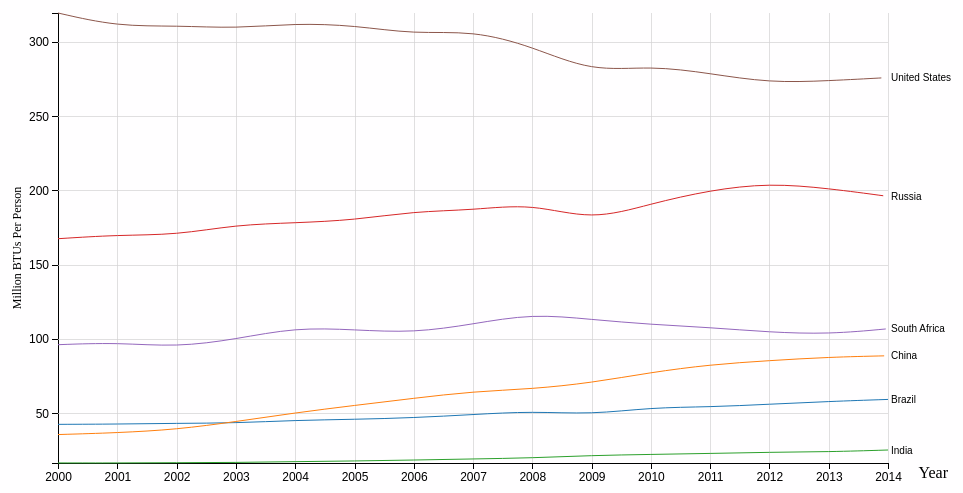
D3 v4 page, settled after 480 driven frames (8 s of simulated time); the page loaded 1 data file(s).


// ── MultiLineChart.js
/*----------------------------------------------------------------------------- 
Diana Flores
CSE 163
Assignment 4: Creating an Animated Multi-Line Chart
File: MultiLineChart.html
Contructs the Animated Multi-Line Chart using D3 

Definitions for My Undertanding of Material:
1) interpolation - calculating a function's value based on the value of other
datapoints in a given sequence (i.e. scales interpolates data on our 
visualization, D3 is able to interpolate values based on the value of other
datapoints)

Sources:
For understanding transform() and translate(): 
    https://css-tricks.com/transforms-on-svg-elements/
Removing black areas under each path/ line:
    https://stackoverflow.com/questions/42756085/why-my-d3-line-graphs-shows-black-areas-for-each-entity
-----------------------------------------------------------------------------*/ 

/* Defines the space around (margins) and the size (width and height) of our
SVG element (Bar Graph). */
var margin = {top: 20, right: 80, bottom: 30, left: 50},
    width = 960 - margin.left - margin.right,
    height = 500 - margin.top - margin.bottom;


/* Creates SVG element (in which to place our visuals) with margin & size
 properties defined earlier. Creates g element within SVG elem; SVG 
 elems within this g element will be grouped together. Translates (shifts)
 the origin of our grouped SVG elements to the right and down (by 
 adding margin.left and margin.top to their coordinates). */
var svg = d3.select("body").append("svg")
    .attr("width", width + margin.left + margin.right)
    .attr("height", height + margin.top + margin.bottom)
    .append("g")
    .attr("transform", "translate(" + margin.left + "," + margin.top + ")");


/* Scales are functions that map from a domain (input) to a range (output).
It takes in data input and returns a scaled output value. 

Defines xScale, yScale, and zScale as scale function generators that take
in data input values. 

xScale is a time scale (variation of linear scale w/ temporal, i.e. date/ time,
domain) function generator that will take in Year data values and map those
values to a scaled value in the range 0 to width. 
range() - returns an array containing an arithmetic progression
        - often used to iterate over a sequence of uniformly-spaced numeric 
           vals, such as the indices of an array or the ticks of a linear scale

yScale is a linear scale (has a continuous domain, i.e. set of real #s or dates)
function generator that will take in EPC data values and will map those values
to a scaled range height to 0.

zScale is an ordinal scale (has a discrete domain, i.e. set of names or
categories) function generator that will take in country names and map those
values to a color in schemeCategory10 (an array of ten categorical colors
represented as RGB hex strings. 
scaleOrdinal() - accepts range argument
               - if range isn't specified, it defaults to an empty array 
                  (this happens since D3 doesn't know how you want to map
                  your continuous values)*/
var xScale = d3.scaleTime().range([0, width]);
var yScale = d3.scaleLinear().range([height, 0]);
var zScale = d3.scaleOrdinal(d3.schemeCategory10);


/* Defines line generator function: line()
line() - generates a line for the given array of data (passed as an arg)
       - lines are a sequence of [x,y] points
curve() - sets the curve shape for a line connecting an array of points
        - if no curve arg is specified, it returns the default curveLinear
curveBasis() - type of curve
           - produces a cubic basis spline using the specified array of points
x(), y() - x & y accessors tell line() where to place each point on the line
x() - passes scaled value of d.year
y() -  passes scaled value of d.epc */
var line = d3.line()
    .curve(d3.curveBasis)
    .x(function(d) { 
        return xScale(d.year); 
    })
    .y(function(d) { 
        return yScale(d.epc); 
    });


/* Axisis are visual representation of a scale which is in turn the ticks on
our Bar Graph.

Defines xAxis and yAxis as axis function constructors.

axisBottom(scale) - constructs a new bottom-oriented axis generator for the 
    given scale, w/ empty tick arguments, a tick size of 6, & padding of 3. */
var xAxis = d3.axisBottom(xScale);

/* axisLeft(scale) - constructs a new left-oriented axis generator for the 
    given scale, w/ empty tick arguments, a tick size of 6, & padding of 3. 
continuousScale.ticks([count]) - returns approximately count representative 
    values from the scale's domain
    - if count isn't specified, it defaults to 10
continuousScale.tickFormat([count[, specifier]]) - returns a # format
    function suitable for displaying a tick value*/
var yAxis = d3.axisLeft(yScale).ticks(5).tickFormat( function(d) { 
    return d; 
});


/* Defines gridXAxis & gridYAxis as axis function generators that will be used
to create X & Y gridlines. They use the same definition as xAxis & yAxis except
their tick lines' lengths are increased to the length of the width & height of
our multi-line graph (width for yAxis & height for xAxis). */ 
function gridXAxis() {
    return d3.axisBottom(xScale)
}

function gridYAxis() {
    return d3.axisLeft(yScale)
        .ticks(5)
}


/* parseTime() function for rowConverter()
formats Year data into desired year format */ 
var parseTime = d3.timeParse("%Y");


/* Defines rowConverter function
i - the index starting at 0 from the 1st row
columns - property that stores all column names detected in CSV file
rowConverter() - parses Year data into proper date format
               - parses epc data into float type*/
function rowConverter(d, i, columns) {
    d.year = parseTime(d.Year);
    for(i = 1; i < columns.length; ++i) {
        d[columns[i]] = +d[columns[i]];
    }
    return d;
}


/* calls csv() and defines callback function
csv(url, row, callback)
csv() - loads in data from url (file name of our CSVfile) & passes on data to
        row & callback
      - after loading in data, calls row() which is defined above
      - then, calls callback() which is defined below
row() - if specified, it is passed on an array representing the current row (d),
        the index (i) starting at zero from the 1st row, & the array of column
        names (columns)
callback() - anonymous callback function defined below & called after row() */
d3.csv("BRICSdata.csv", rowConverter, function(d) {
    
    
    /* Defines countries' epc data over the years as a collection of years & epc 
    slice() - Javascript method for arrays
    slice(1) - returns copy of array with 1st elem removed 
    Map object - collection of key-value pairs
               - keys are strings
    map([object[,key]]) - constructs a new map
          - if object is specified, copies all enumerable properties from obj
          into this map
          - object may be an array or another map
          - optional key function may be specified to compute the key for each
          value in the array (i.e. function(id) */
    var countries = d.columns.slice(1).map(function(i) {
        return {
            i: i,
            values: d.map(function(d) {
                return {year: d.year, epc: d[i]};
            })
        };
    });

    
    /* Defines the domain of our scales.
    Calls domain() on the scale function generators defined earlier. Passes on
    data to domain() so that data is bound with ranges specified in scales 
    earlier.
    
    xScale is a time scale (variation of linear scale w/ temporal, i.e. date/ 
    time, domain) function generator that will take in Year data values and map those values to a scaled value in the range 0 to width. 
    time.domain([domain]) -  see continuous.domain([domain])
    continuous.domain([domain]) - if domain is specified, sets the scale's
        domain to the specified array of #s
    extent(array[, accessor]) - returns the min & max value in the given array
        - an optional accessor function may be specified, which is equivalent
        to calling array.map(accessor) before computing the extent 

    yScale is a linear scale (has a continuous domain, i.e. set of real #s or 
    dates) function generator that will take in EPC data values and will map 
    those values to a scaled range height to 0. 
    continuous.domain([domain]) - see above explanation
    min(array[, accessor]) - returns min value in the given array
        - an optional accessor function may be specified, which is equivalent 
        to calling array.map(accessor) before computing min value
    max(array[, accessor]) - returns max value in the given array
        - an optional accessor function may be specified, which is equivalent 
        to calling array.map(accessor) before computing max value
    
    zScale is an ordinal scale (has a discrete domain, i.e. set of names or
    categories) function generator that will take in country names and map
    those values to a color in schemeCategory10 (an array of ten categorical 
    colors represented as RGB hex strings.
    ordinal.domain([domain]) - if domain is specified, sets the domain to the
        specified array of values. The 1st elem in domain is mapped to the 1st
        elem in the range, the 2nd domain val to the 2nd range val, & so on.
        Domain vals are storie internally in a map from stringified val to 
        index; the resulting index is then used to retrieve a val from the 
        range. If range is not specified using range(), we use the current
        range (which is schemeCategory10). */
    xScale.domain(d3.extent(d, function(d) { 
        return d.year; 
    }));
    
    yScale.domain([
        d3.min(countries, function(c) {
            return d3.min(c.values, function(d) {
                return d.epc;
            });
        }),
        d3.max(countries, function(c) {
            return d3.max(c.values, function(d) {
                return d.epc;
            });
        })
    ]);
    
    zScale.domain(countries.map(function(c) {
        return c.i;
    }));
    

    /* Draws xAxis by calling xAxis axis function generator.*/
    svg.append("g")
        .attr("class", "x axis")
        .attr("transform", "translate(0," + height + ")")
        .call(xAxis);
    
    
    /* Adds text label for x-axis. 
    Have to append text seperately from xAxis (something about x-axis makes it 
        so we can't directly append text to) */
    svg.append("text")
        .text("Year")
        .attr("transform", "translate(" + (width + 60) + " ," + (height + 15) + ")")
        .attr("fill", "black")
        .attr("font-family", "times")
        .style("text-anchor", "end");
    
    
    /* Adds X gridlines 
    tickSize(size) - size of each gridline is set to height
    tickFormat("") - no text is placed next to each gridline */
    svg.append("g")
        .attr("class", "grid")
        .attr("transform", "translate(0," + height + ")")
        .call(gridXAxis()
            .tickSize(-height)
            .tickFormat("")
        )
      
    
    /* Draws yAxis by calling yAxis axis function generator & adds text label 
        for the y-axis. */
    svg.append("g")
        .attr("class", "y axis")
        .call(yAxis)
        .append("text")
        .text("Million BTUs Per Person")
        .attr("transform", "rotate(-90)" )
        .attr("x", -235)
        .attr("y", -37)
        .attr("fill","black")
        .attr("font-family","times")
        .style("text-anchor", "middle");
    
    
    /* Adds Y gridlines 
    tickSize(size) - size of each gridline is set to width
    tickFormat("") - no text is placed next to each gridline. */
    svg.append("g")
        .attr("class", "grid")
        .call(gridYAxis()
            .tickSize(-width)
            .tickFormat("")
        )

    
    /* Defines country element which will be bound to data for our multi-line
        graph
    selection.data([data[, key]]) - joins the specified array of data w/ the
        selected elems, returning a new selection: the elements successfully
        bound to data. 
        - in this case, the array of data (countries in which each elem is a [year, epc] pair) is bounded with each "country" elem
    selection.enter() - returns empty placeholder "country" elem to be bound
        with data*/
    var country = svg.selectAll(".country")
        .data(countries)
        .enter().append("g")
            .attr("class", "country");
   
    
    /* Creates different colored lines for each country on our multi-line graph
    Pairs of years and epc for each country are passed onto line() as [x,y]
        points on the graph. Line uses this data to draw each country's line.
    stroke() - takes in different colors from schemeCategory10 (1 color mapped
        to each country) & color's each country's line with their designated
        color
    fill - if fill isn't set to none, black areas will be underneath each
        country line */
    var path = country.append("path")
        .attr("class", "line")
        .style("stroke", function(d) { 
            return zScale(d.i); 
        })
        .style("fill", "none")
        .attr("d", function(d) { 
            return line(d.values); 
        })

    /* Animates multi-line graph.
    selection.node() - returns the 1st element in this selection
        - in this case, the selection is each country's path
    getTotalLength() - returns total length of the path in user units
        - in this case, it returns the total length of each country's path
    stroke-dasharray - sets the length of dashes in the stroke of SVG shapes 
        (in this case, the SVG shape is a line)
    stroke-dashoffset - defines the location along an SVG path where the dash
        of a stroke will begin. The higher the #, the further along the path
        the dashes will begin.
    transition() - selection-like interface for animating changes to the DOM
        - instead of applying changes instantly, transitions smoothly 
        interpolate the DOM from its current state to the desired state over a
        given duration
    duration() - sets duration timing (ms) for transition()
        - 2000ms = 2s
    ease() - adds smoothness to transition
    easeLinear - sets easing option to a constant rate of motion*/
    var totalLength = path.node().getTotalLength();
    path.attr("stroke-dasharray", totalLength + " " + totalLength)
        .attr("stroke-dashoffset", totalLength)
        .transition() 
        .duration(2000) 
        .ease(d3.easeLinear)
        .attr("stroke-dashoffset", 0);    
    
    /* Adds country names to each line on our multi-line graph
    selection.datum([value]) - gets or sets the bound data for each selected 
        element
        - if value is a function, it's evaluated for each selected element, 
        in order, being passed the current datum (d), the current index (i),
        & the current group (nodes), w/ this as the current DOM element 
        (nodes[i])
    transform/ translate() - moves country labels to end of designated country
        line 
    x & dy - moves x & y position of country labels to the right & down*/
    country.append("text")
        .datum(function(d) { 
            return {
                i: d.i, 
                value: d.values[d.values.length - 1]
            }; 
        })
        .attr("transform", function(d) { 
            return "translate(" + xScale(d.value.year) + "," + yScale(d.value.epc) + ")"; 
        })
        .attr("x", 3)
        .attr("dy", "0.35em")
        .style("font", "10px sans-serif")
        .text(function(d) { 
            return d.i; 
        });
    

});

### data: BRICSdata.csv
Year, Brazil, China, India, Russia, South Africa, United States
2000, 42.52, 35.65, 16.55, 167.5, 96.15, 319.5
2001, 42.68, 36.83, 16.5, 170, 97.59, 310.4
2002, 43.24, 39.05, 16.7, 170, 94.54, 311
2003, 43.4, 44.35, 16.82, 176.9, 99.86, 309.1
2004, 45.26, 50.28, 17.44, 178.2, 107.7, 312.5
2005, 45.87, 55.26, 17.83, 180.1, 106.2, 311.1
2006, 46.95, 60.08, 18.48, 185.9, 104.1, 305.2
2007, 49.11, 64.64, 19.24, 186.8, 110.1, 307.6
2008, 51.33, 66.34, 19.89, 191.2, 117, 296.9
2009, 49.18, 70.52, 21.6, 179.7, 113.1, 279.8
2010, 53.87, 77.51, 22.27, 191.1, 109.8, 284
2011, 54.21, 82.73, 22.92, 200.2, 107.7, 278.8
2012, 56.06, 85.46, 23.76, 204.9, 104.5, 272.5
2013, 57.94, 87.78, 24.02, 201.4, 103.2, 273.8
2014, 59.3, 88.69, 25.24, 196, 106.9, 276